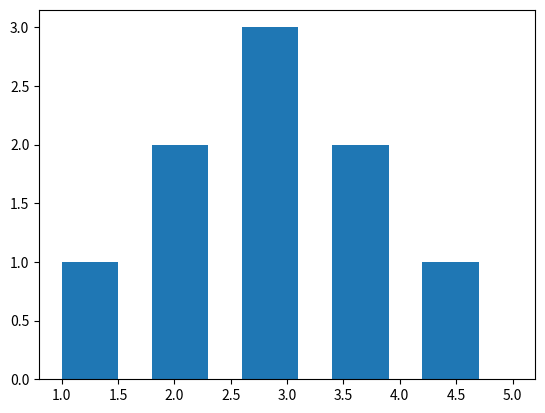

Write Python code to recreate this figure.
import matplotlib.pyplot as plt
#plt.hist([1,2,2,3,3,3,4,4,5], bins=5) ##bins : 막대 개수 또는 구간
data = [1,2,2,3,3,3,4,4,5]
plt.hist(data, bins=5, width=0.5) # width: 막대 너비 (0~1)
plt.show()
